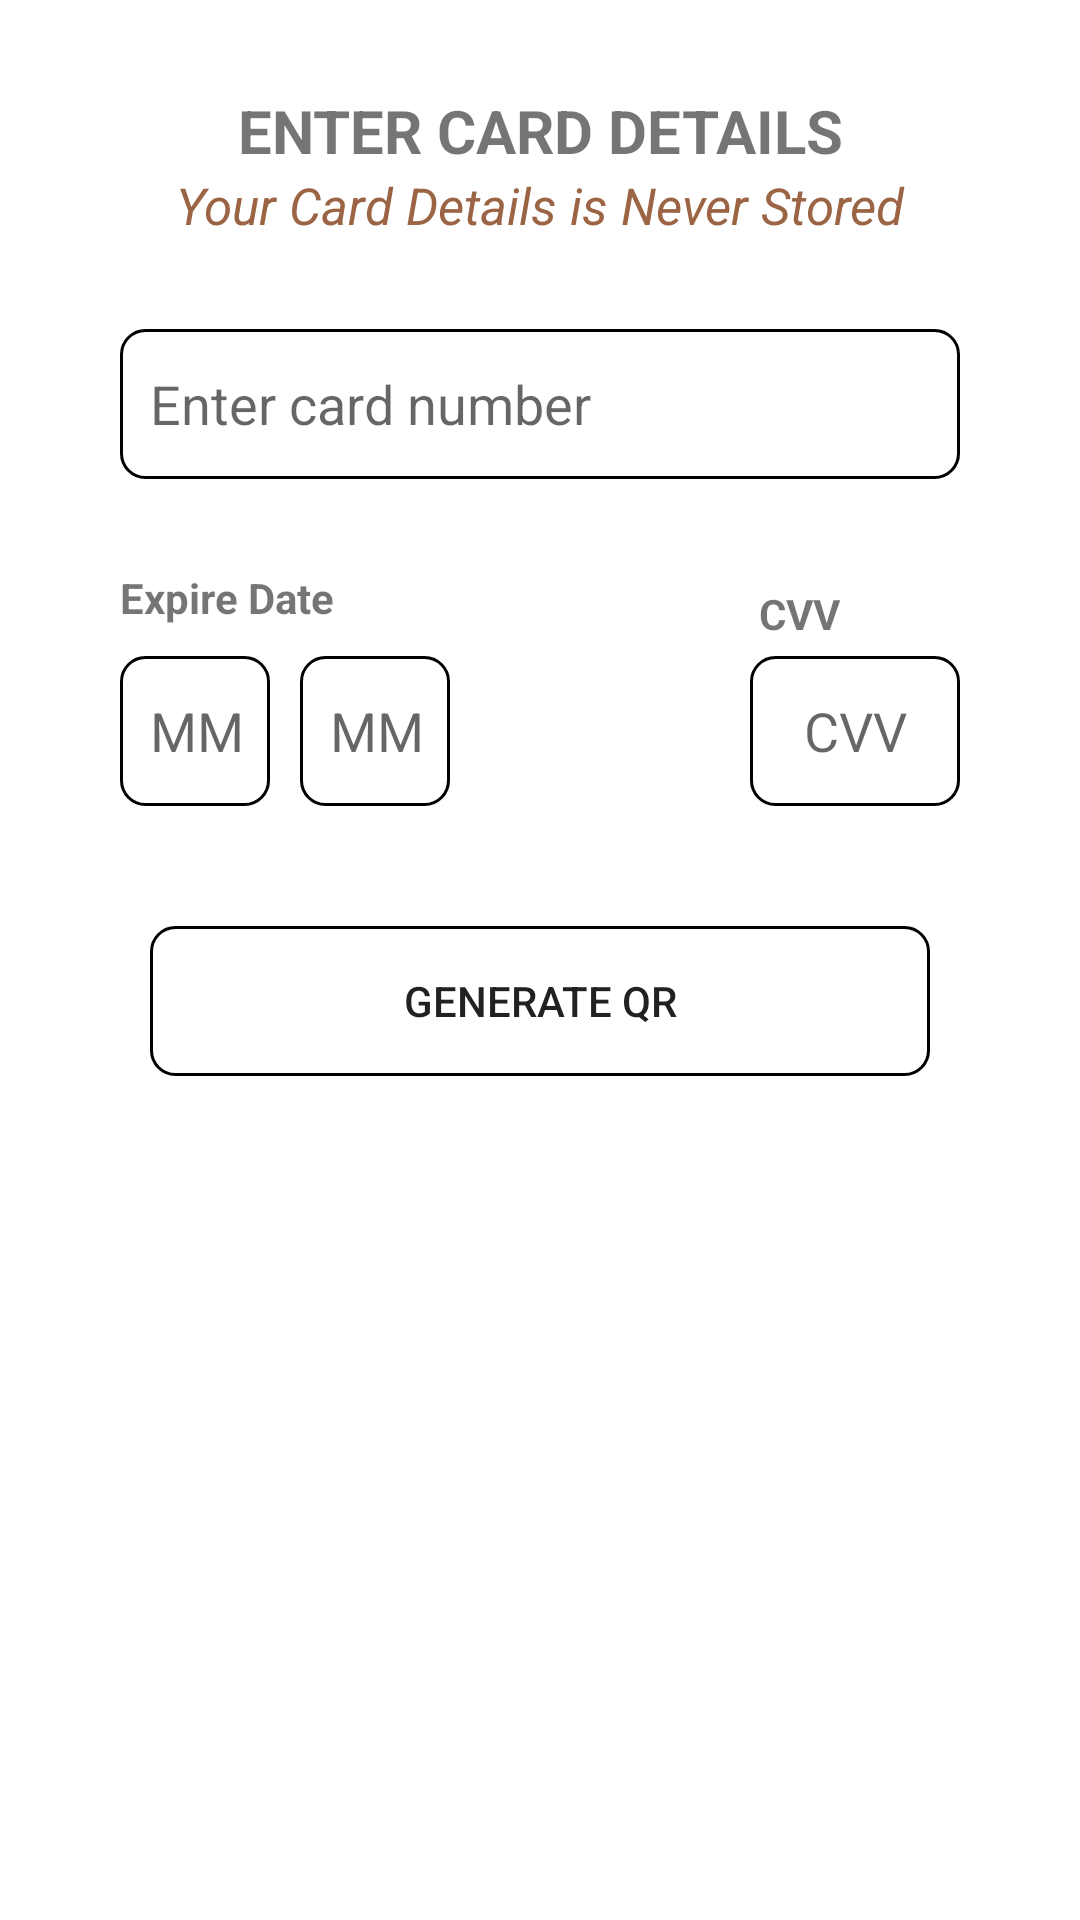

Produce the Android XML layout that renders to this screen, including the resource entries it uses.
<!-- AndroidManifest.xml: fallback theme Theme.MaterialComponents.DayNight.NoActionBar -->
<!-- res/layout/fragment_cards.xml -->
<?xml version="1.0" encoding="utf-8"?>
<androidx.coordinatorlayout.widget.CoordinatorLayout xmlns:android="http://schemas.android.com/apk/res/android"
    xmlns:app="http://schemas.android.com/apk/res-auto"
    xmlns:tools="http://schemas.android.com/tools"
    android:layout_width="match_parent"
    android:layout_height="match_parent">

    <androidx.constraintlayout.widget.ConstraintLayout
        android:layout_width="match_parent"
        android:layout_height="match_parent"
        tools:context=".fragments.cards.fragments.CardsFragment">

        <TextView
            android:id="@+id/top_info_txt"
            android:layout_width="wrap_content"
            android:layout_height="wrap_content"
            android:layout_marginTop="30dp"
            android:text="@string/enter_card_details"
            android:textSize="20sp"
            android:textStyle="bold"
            app:layout_constraintEnd_toEndOf="parent"
            app:layout_constraintStart_toStartOf="parent"
            app:layout_constraintTop_toTopOf="parent" />

        <TextView
            android:id="@+id/sub_info_txt"
            android:layout_width="wrap_content"
            android:layout_height="wrap_content"
            android:text="@string/your_card_details_is_never_stored"
            android:textColor="@color/tab_text_selected_color"
            android:textSize="17sp"
            android:textStyle="italic"
            app:layout_constraintEnd_toEndOf="parent"
            app:layout_constraintStart_toStartOf="parent"
            app:layout_constraintTop_toBottomOf="@id/top_info_txt" />

        <androidx.appcompat.widget.AppCompatEditText
            android:id="@+id/etCardNumber"
            android:layout_width="match_parent"
            android:layout_height="50dp"
            android:layout_marginHorizontal="40dp"
            android:layout_marginTop="30dp"
            android:background="@drawable/edit_text_background"
            android:gravity="fill"
            android:hint="@string/enter_card_number"
            android:inputType="number"
            android:paddingStart="10dp"
            android:paddingEnd="10dp"
            app:layout_constraintTop_toBottomOf="@id/sub_info_txt" />

        <TextView
            android:id="@+id/et_expiry_date_txt"
            android:layout_width="wrap_content"
            android:layout_height="wrap_content"
            android:layout_marginTop="30dp"
            android:text="@string/expire_date"
            android:textStyle="bold"
            app:layout_constraintStart_toStartOf="@id/etCardNumber"
            app:layout_constraintTop_toBottomOf="@id/etCardNumber" />

        <LinearLayout
            android:layout_width="wrap_content"
            android:layout_height="wrap_content"
            android:layout_marginTop="10dp"
            android:orientation="horizontal"
            app:layout_constraintStart_toStartOf="@id/et_expiry_date_txt"
            app:layout_constraintTop_toBottomOf="@id/et_expiry_date_txt">

            <androidx.appcompat.widget.AppCompatEditText
                android:id="@+id/et_mm"
                android:layout_width="50dp"
                android:layout_height="50dp"
                android:background="@drawable/edit_text_background"
                android:gravity="center"
                android:hint="@string/mm"
                android:inputType="number"
                android:maxLength="2"
                android:paddingStart="10dp"
                android:paddingEnd="10dp" />

            <androidx.appcompat.widget.AppCompatEditText
                android:id="@+id/et_yy"
                android:layout_width="50dp"
                android:layout_height="50dp"
                android:layout_marginHorizontal="10dp"
                android:background="@drawable/edit_text_background"
                android:gravity="center"
                android:hint="@string/mm"
                android:inputType="number"
                android:maxLength="2"
                android:paddingStart="10dp"
                android:paddingEnd="10dp"
                app:layout_constraintTop_toBottomOf="@id/et_expiry_date_txt" />

        </LinearLayout>

        <LinearLayout
            android:id="@+id/et_cvv_txt"
            android:layout_width="wrap_content"
            android:layout_height="wrap_content"
            android:layout_marginTop="30dp"
            android:gravity="center"
            android:orientation="horizontal"
            app:layout_constraintEnd_toEndOf="@id/etCardNumber"
            app:layout_constraintTop_toBottomOf="@id/etCardNumber">

            <TextView
                android:layout_width="wrap_content"
                android:layout_height="wrap_content"
                android:text="@string/cvv"
                android:textStyle="bold"
                app:layout_constraintEnd_toEndOf="@id/etCardNumber"
                app:layout_constraintTop_toBottomOf="@id/etCardNumber" />

            <ImageView
                android:layout_width="30dp"
                android:layout_height="30dp"
                android:layout_marginStart="10dp"
                android:src="@drawable/tally_logo" />

        </LinearLayout>

        <LinearLayout
            android:id="@+id/cvv_layout"
            android:layout_width="wrap_content"
            android:layout_height="wrap_content"
            android:layout_marginTop="10dp"
            android:orientation="horizontal"
            app:layout_constraintEnd_toEndOf="@id/et_cvv_txt"
            app:layout_constraintTop_toBottomOf="@id/et_expiry_date_txt">

            <androidx.appcompat.widget.AppCompatEditText
                android:id="@+id/et_cvv"
                android:layout_width="70dp"
                android:layout_height="50dp"
                android:background="@drawable/edit_text_background"
                android:gravity="center"
                android:hint="@string/cvv"
                android:inputType="number"
                android:maxLength="3"
                android:paddingStart="10dp"
                android:paddingEnd="10dp" />

        </LinearLayout>

        <androidx.appcompat.widget.AppCompatButton
            android:id="@+id/generate_qr_button"
            android:layout_width="match_parent"
            android:layout_height="50dp"
            android:layout_marginHorizontal="50dp"
            android:layout_marginTop="40dp"
            android:background="@drawable/edit_text_background"
            android:gravity="center"
            android:text="@string/generate_qr"
            app:layout_constraintTop_toBottomOf="@id/cvv_layout" />

        <ImageView
            android:layout_width="wrap_content"
            android:layout_height="wrap_content"
            android:layout_marginEnd="10dp"
            android:layout_marginBottom="10dp"
            android:src="@drawable/tally_logo"
            app:layout_constraintBottom_toBottomOf="parent"
            app:layout_constraintEnd_toEndOf="parent" />

    </androidx.constraintlayout.widget.ConstraintLayout>

    <View
        android:id="@+id/bg"
        android:layout_width="match_parent"
        android:layout_height="match_parent"
        android:background="#99000000"
        android:visibility="gone" />

    <androidx.constraintlayout.widget.ConstraintLayout
        android:id="@+id/pin_bottom_sheet"
        android:layout_width="match_parent"
        android:layout_height="400dp"
        android:background="@drawable/bottom_sheet_background"
        app:behavior_hideable="true"
        android:visibility="gone"
        app:behavior_peekHeight="531dp"
        app:layout_behavior="com.google.android.material.bottomsheet.BottomSheetBehavior">

        <TextView
            android:id="@+id/pin_info_txt"
            android:layout_width="wrap_content"
            android:layout_height="wrap_content"
            android:layout_marginTop="30dp"
            android:text="@string/input_card_pin"
            android:textAllCaps="true"
            android:textSize="20sp"
            android:textStyle="bold"
            app:layout_constraintEnd_toEndOf="parent"
            app:layout_constraintStart_toStartOf="parent"
            app:layout_constraintTop_toTopOf="parent" />

        <LinearLayout
            android:id="@+id/pin_layout"
            android:layout_width="wrap_content"
            android:layout_height="wrap_content"
            android:layout_marginTop="10dp"
            android:orientation="horizontal"
            app:layout_constraintEnd_toEndOf="parent"
            app:layout_constraintStart_toStartOf="parent"
            app:layout_constraintTop_toBottomOf="@id/pin_info_txt">

            <androidx.appcompat.widget.AppCompatEditText
                android:id="@+id/pin_one"
                android:layout_width="50dp"
                android:layout_height="50dp"
                android:background="@drawable/edit_text_background"
                android:gravity="center"
                android:inputType="number"
                android:maxLength="1"
                android:paddingStart="10dp"
                android:paddingEnd="10dp" />

            <androidx.appcompat.widget.AppCompatEditText
                android:id="@+id/pin_two"
                android:layout_width="50dp"
                android:layout_height="50dp"
                android:layout_marginHorizontal="10dp"
                android:background="@drawable/edit_text_background"
                android:gravity="center"
                android:inputType="number"
                android:maxLength="1"
                android:paddingStart="10dp"
                android:paddingEnd="10dp"
                app:layout_constraintTop_toBottomOf="@id/et_expiry_date_txt" />

            <androidx.appcompat.widget.AppCompatEditText
                android:id="@+id/pin_three"
                android:layout_width="50dp"
                android:layout_height="50dp"
                android:layout_marginHorizontal="10dp"
                android:background="@drawable/edit_text_background"
                android:gravity="center"
                android:inputType="number"
                android:maxLength="1"
                android:paddingStart="10dp"
                android:paddingEnd="10dp"
                app:layout_constraintTop_toBottomOf="@id/et_expiry_date_txt" />

            <androidx.appcompat.widget.AppCompatEditText
                android:id="@+id/pin_four"
                android:layout_width="50dp"
                android:layout_height="50dp"
                android:layout_marginHorizontal="10dp"
                android:background="@drawable/edit_text_background"
                android:gravity="center"
                android:inputType="number"
                android:maxLength="1"
                android:paddingStart="10dp"
                android:paddingEnd="10dp"
                app:layout_constraintTop_toBottomOf="@id/et_expiry_date_txt" />

        </LinearLayout>

        <androidx.appcompat.widget.AppCompatButton
            android:id="@+id/continue_btn"
            android:layout_width="match_parent"
            android:layout_height="50dp"
            android:layout_marginHorizontal="50dp"
            android:layout_marginTop="10dp"
            android:background="@drawable/edit_text_background"
            android:gravity="center"
            android:text="@string/proceed"
            android:layout_marginBottom="20dp"
            app:layout_constraintTop_toBottomOf="@id/pin_layout" />

    </androidx.constraintlayout.widget.ConstraintLayout>

</androidx.coordinatorlayout.widget.CoordinatorLayout>
<!-- resources referenced by this layout -->
<resources>
  <color name="tab_text_selected_color">#9B6545</color>
  <!-- drawable bottom_sheet_background (drawable) -->
  <?xml version="1.0" encoding="utf-8"?>
  <shape xmlns:android="http://schemas.android.com/apk/res/android">
  
      <corners
          android:topLeftRadius="20dp"
          android:topRightRadius="20dp" />
      <solid android:color="#FFFFFF"/>
  
  </shape>
  <!-- drawable edit_text_background (drawable) -->
  <?xml version="1.0" encoding="utf-8"?>
  <shape xmlns:android="http://schemas.android.com/apk/res/android">
       
      <corners android:radius="8dp" /> 
      <stroke
          android:width="1dp"
      android:color="#000000" />
  </shape>
  <string name="cvv">CVV</string>
  <string name="enter_card_details">ENTER CARD DETAILS</string>
  <string name="enter_card_number">Enter card number</string>
  <string name="expire_date">Expire Date</string>
  <string name="generate_qr">GENERATE QR</string>
  <string name="input_card_pin">Input Card Pin</string>
  <string name="mm">MM</string>
  <string name="proceed">Proceed</string>
  <string name="your_card_details_is_never_stored">Your Card Details is Never Stored</string>
</resources>
